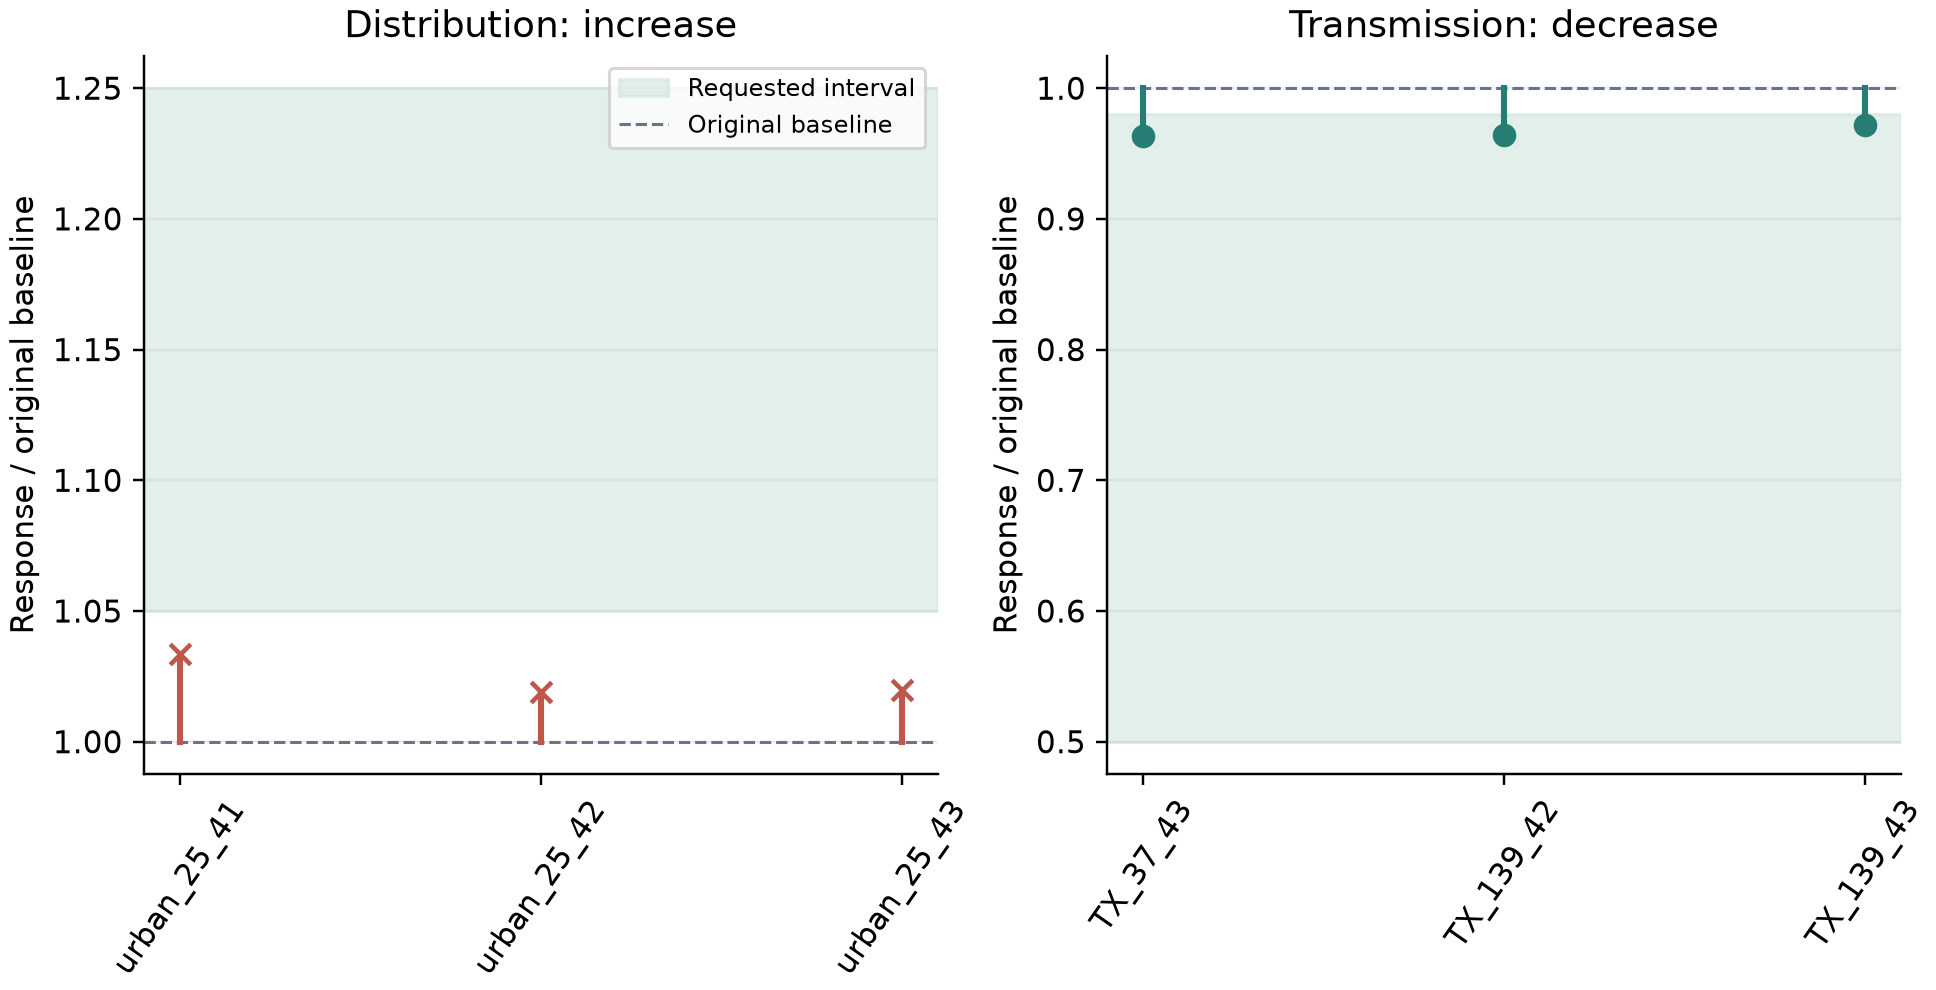

Data behind this chart, as committed beside it:
case_id, domain, n_buses, seed, lower, upper, target_met, base_accepted, verification_passed, protected_contract_preserved, initial_response, final_response, response_ratio, unit, accepted_steps, candidates, stop_reason, seconds
urban_25_41_increase, distribution, 25, 41, 1.05, 1.25, False, True, False, True, 0.007014, 0.007248, 1.033, pu/MW, 4, 19, search_exhausted, 2.343
urban_25_42_increase, distribution, 25, 42, 1.05, 1.25, False, True, False, True, 0.01209, 0.01232, 1.019, pu/MW, 4, 23, search_exhausted, 2.268
urban_25_43_increase, distribution, 25, 43, 1.05, 1.25, False, True, False, True, 0.01116, 0.01139, 1.02, pu/MW, 4, 23, search_exhausted, 2.284
transmission_37_43_decrease, transmission, 37, 43, 0.5, 0.98, True, True, True, True, 0.6808, 0.6556, 0.9631, MW/MW, 1, 9, targets_met, 0.593
transmission_139_42_decrease, transmission, 139, 42, 0.5, 0.98, True, True, True, True, 0.726, 0.6999, 0.964, MW/MW, 1, 9, targets_met, 1.634
transmission_139_43_decrease, transmission, 139, 43, 0.5, 0.98, True, True, True, True, 0.7866, 0.7644, 0.9717, MW/MW, 1, 9, targets_met, 1.347
